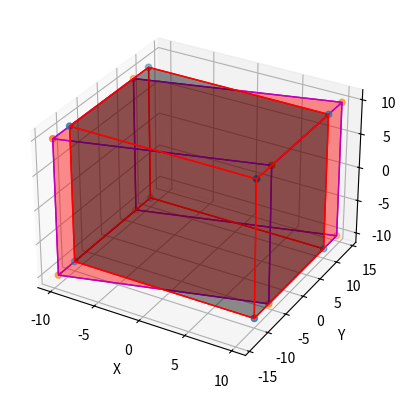

Python code for this plot:
import numpy as np
from mpl_toolkits.mplot3d import Axes3D
from mpl_toolkits.mplot3d.art3d import Poly3DCollection, Line3DCollection
import matplotlib.pyplot as plt

points = np.array([
    [-1, -1, -1],
     [1, -1, -1],
     [1, 1, -1],
     [-1, 1, -1],
     [-1, -1, 1],
     [1, -1, 1],
     [1, 1, 1],
     [-1, 1, 1]
])

P = [[1, 0.4, 0],
     [0,  1,  0],
     [0,  0,  1]]

Z = np.zeros((8,3))
for i in range(8):
    # Z[i,:] = np.dot(points[i,:],P)
    Z[i, :] = points[i, :]
Z = 10.0*Z


fig = plt.figure()
ax = fig.add_subplot(111, projection='3d')
# ax2 = fig.add_subplot(111, projection='3d')

r = [-1,1]

X, Y = np.meshgrid(r, r)
# plot vertices
ax.scatter3D(Z[:, 0], Z[:, 1], Z[:, 2])

# list of sides' polygons of figure
verts = [[Z[0],Z[1],Z[2],Z[3]],
 [Z[4],Z[5],Z[6],Z[7]],
 [Z[0],Z[1],Z[5],Z[4]],
 [Z[2],Z[3],Z[7],Z[6]],
 [Z[1],Z[2],Z[6],Z[5]],
 [Z[4],Z[7],Z[3],Z[0]]]

# plot sides
ax.add_collection3d(Poly3DCollection(verts,
 facecolors='k', linewidths=1, edgecolors='r', alpha=.25))

ax.set_xlabel('X')
ax.set_ylabel('Y')
ax.set_zlabel('Z')

Z = np.zeros((8,3))
for i in range(8):
    Z[i,:] = np.dot(points[i,:],P)
    # Z[i, :] = points[i, :]
Z = 10.0*Z

r = [-1,1]

X, Y = np.meshgrid(r, r)
# plot vertices
ax.scatter3D(Z[:, 0], Z[:, 1], Z[:, 2])

# list of sides' polygons of figure
verts = [[Z[0],Z[1],Z[2],Z[3]],
 [Z[4],Z[5],Z[6],Z[7]],
 [Z[0],Z[1],Z[5],Z[4]],
 [Z[2],Z[3],Z[7],Z[6]],
 [Z[1],Z[2],Z[6],Z[5]],
 [Z[4],Z[7],Z[3],Z[0]]]

# plot sides
ax.add_collection3d(Poly3DCollection(verts,
facecolors='r', linewidths=1, edgecolors='m', alpha=.25))

plt.show()